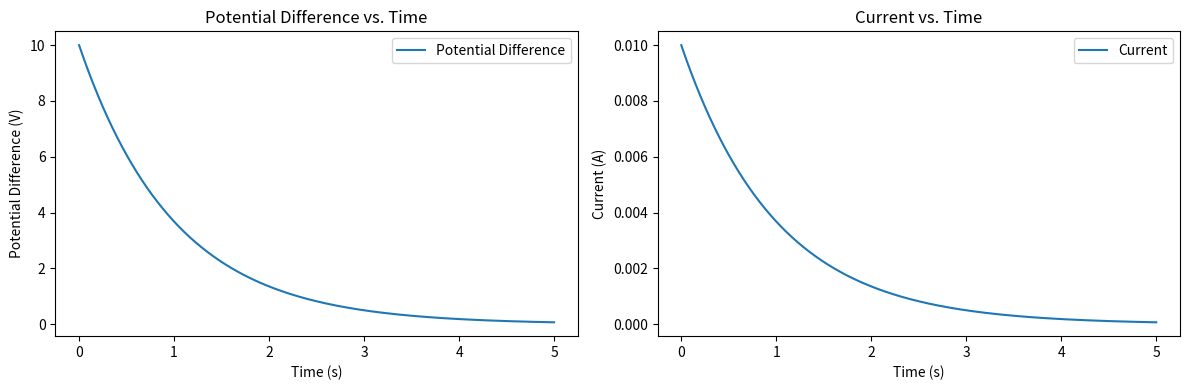

Source code (Python):
import numpy as np

def discharge_time(R, C, V0):
    return -R * C * np.log(0.0001)  # Using a small value instead of zero

R = 1000  # Ohms
C = 0.001  # Farads
V0 = 10  # Initial voltage (e.g., 10 volts)

time_to_zero = discharge_time(R, C, V0)
print(f"Time to reach zero voltage: {time_to_zero} seconds")

import numpy as np
import matplotlib.pyplot as plt

# Define parameters
R = 1000  # Ohms
C = 0.001  # Farads
V0 = 10  # Initial voltage (e.g., 10 volts)
tau = R * C  # Time constant

# Create time values
time = np.linspace(0, 5 * tau, 1000)  # Adjust the time range as needed

# Calculate potential difference across the resistor
V_resistor = V0 * np.exp(-time / tau)

# Calculate current
current = V_resistor / R

# Plot potential difference vs. time
plt.figure(figsize=(12, 4))
plt.subplot(121)
plt.plot(time, V_resistor, label='Potential Difference')
plt.xlabel('Time (s)')
plt.ylabel('Potential Difference (V)')
plt.title('Potential Difference vs. Time')
plt.legend()

# Plot current vs. time
plt.subplot(122)
plt.plot(time, current, label='Current')
plt.xlabel('Time (s)')
plt.ylabel('Current (A)')
plt.title('Current vs. Time')
plt.legend()

plt.tight_layout()
plt.show()
